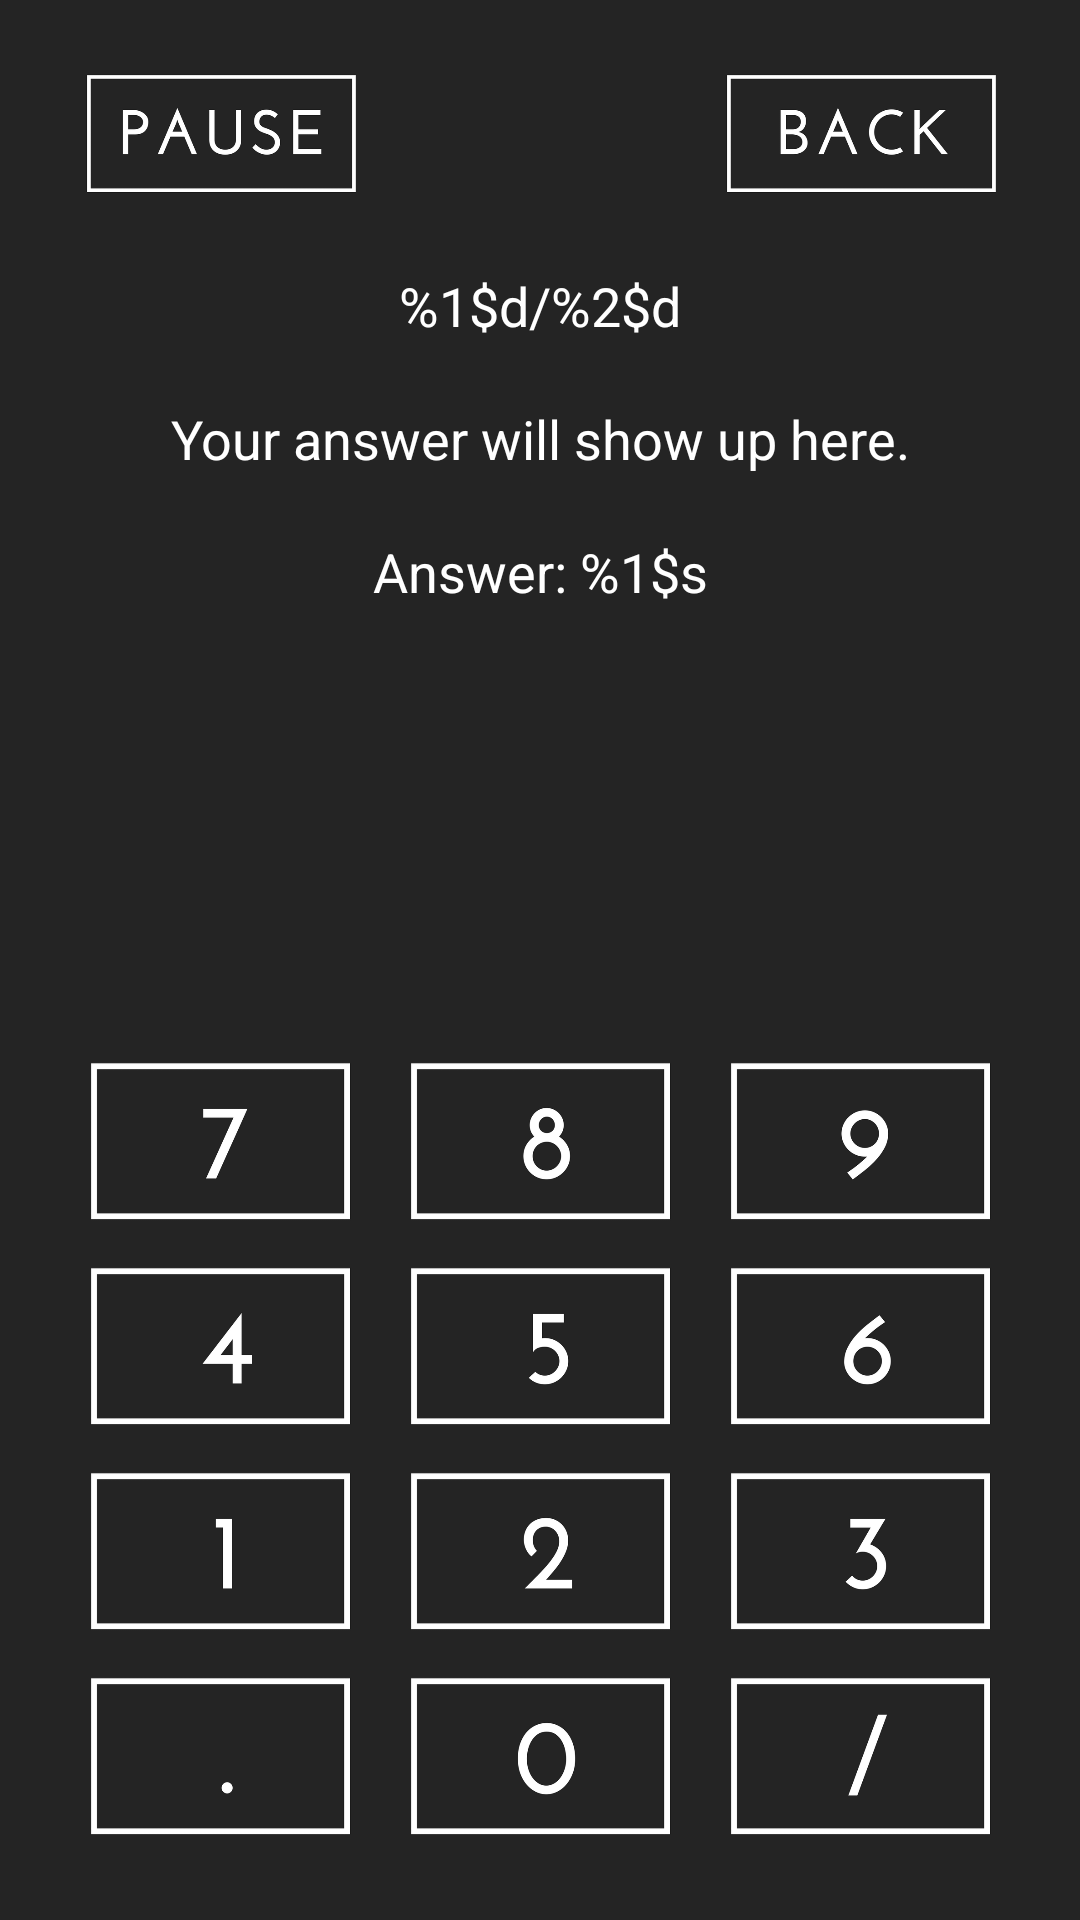

Layout XML and referenced resources for this Android screen:
<!-- AndroidManifest.xml: activity theme AppTheme.NoActionBar -->
<!-- res/layout/activity_game.xml -->
<?xml version="1.0" encoding="utf-8"?>
<LinearLayout xmlns:android="http://schemas.android.com/apk/res/android"
    android:layout_width="fill_parent"
    android:layout_height="fill_parent"
    android:background="#242424"
    android:orientation="vertical"
    android:padding="20dip">

    <TableLayout
        android:id="@+id/TableLayout01"
        android:layout_width="wrap_content"
        android:layout_height="wrap_content"
        android:orientation="vertical"
        android:stretchColumns="*">

        
        <TableRow
            android:id="@+id/TableRow00"
            android:layout_width="wrap_content"
            android:layout_height="wrap_content"
            android:layout_marginBottom="20dp"
            android:layout_weight="1"
            android:weightSum="3">

            <ImageButton
                android:id="@+id/pause"
                android:layout_width="0dp"
                android:layout_height="wrap_content"
                android:layout_weight="1"
                android:adjustViewBounds="true"
                android:background="@null"
                android:scaleType="fitCenter"
                android:src="@drawable/pause">

            </ImageButton>

            <Space
                android:layout_width="0dp"
                android:layout_height="wrap_content"
                android:layout_weight="1" />

            <ImageButton
                android:id="@+id/back"
                android:layout_width="0dp"
                android:layout_height="wrap_content"
                android:layout_weight="1"
                android:adjustViewBounds="true"
                android:background="@null"
                android:scaleType="fitCenter"
                android:src="@drawable/back">

            </ImageButton>

        </TableRow>

        <TableRow
            android:layout_width="wrap_content"
            android:layout_height="wrap_content"
            android:layout_marginBottom="20dp">

            <TextView
                android:id="@+id/scoreView"
                android:layout_width="0dp"
                android:layout_height="wrap_content"
                android:layout_weight="1"
                android:gravity="center"
                android:text="@string/score"
                android:textColor="@android:color/white"
                android:textSize="@dimen/confirm_message_size" />
        </TableRow>


        <TextView
            android:id="@+id/answerView"
            android:layout_marginBottom="20dp"
            android:layout_width="0dp"
            android:layout_height="match_parent"
            android:gravity="center"
            android:text="@string/answer"
            android:textColor="@android:color/white"
            android:textSize="@dimen/confirm_message_size" />

        <TextView
            android:id="@+id/solutionView"
            android:layout_marginBottom="20dp"
            android:layout_width="0dp"
            android:layout_height="match_parent"
            android:gravity="center"
            android:text="@string/solution"
            android:textColor="@android:color/white"
            android:textSize="@dimen/confirm_message_size" />


    </TableLayout>

    <RelativeLayout
        android:layout_width="wrap_content"
        android:layout_height="wrap_content">

        <TableLayout
            android:id="@+id/TableLayoutNumPad"
            android:layout_width="wrap_content"
            android:layout_height="wrap_content"
            android:layout_alignParentBottom="true"
            android:orientation="vertical"
            android:stretchColumns="*">

            
            <TableRow
                android:id="@+id/TableRow01"
                android:layout_width="wrap_content"
                android:layout_height="wrap_content"
                android:layout_marginTop="20dp"
                android:layout_weight="1"
                android:gravity="bottom"
                android:weightSum="3">

                <ImageButton
                    android:id="@+id/seven"
                    android:layout_width="0dp"
                    android:layout_height="wrap_content"
                    android:layout_weight="1"
                    android:adjustViewBounds="true"
                    android:background="@null"
                    android:scaleType="fitCenter"
                    android:src="@drawable/seven">

                </ImageButton>

                <ImageButton
                    android:id="@+id/eight"
                    android:layout_width="0dp"
                    android:layout_height="wrap_content"
                    android:layout_weight="1"
                    android:adjustViewBounds="true"
                    android:background="@null"
                    android:scaleType="fitCenter"
                    android:src="@drawable/eight">

                </ImageButton>

                <ImageButton
                    android:id="@+id/nine"
                    android:layout_width="0dp"
                    android:layout_height="wrap_content"
                    android:layout_weight="1"
                    android:adjustViewBounds="true"
                    android:background="@null"
                    android:scaleType="fitCenter"
                    android:src="@drawable/nine">

                </ImageButton>

            </TableRow>

            
            <TableRow
                android:id="@+id/TableRow02"
                android:layout_width="match_parent"
                android:layout_height="0dip"
                android:layout_weight="1"
                android:gravity="bottom"
                android:minHeight="20dip"
                android:weightSum="3">

                <ImageButton
                    android:id="@+id/four"
                    android:layout_width="0dp"
                    android:layout_height="wrap_content"
                    android:layout_weight="1"
                    android:adjustViewBounds="true"
                    android:background="@null"
                    android:gravity="center_horizontal"
                    android:scaleType="fitCenter"
                    android:src="@drawable/four">

                </ImageButton>

                <ImageButton
                    android:id="@+id/five"
                    android:layout_width="0dp"
                    android:layout_height="wrap_content"
                    android:layout_weight="1"
                    android:adjustViewBounds="true"
                    android:background="@null"
                    android:gravity="center_horizontal"
                    android:scaleType="fitCenter"
                    android:src="@drawable/five">

                </ImageButton>

                <ImageButton
                    android:id="@+id/six"
                    android:layout_width="0dp"
                    android:layout_height="wrap_content"
                    android:layout_weight="1"
                    android:adjustViewBounds="true"
                    android:background="@null"
                    android:gravity="center_horizontal"
                    android:scaleType="fitCenter"
                    android:src="@drawable/six">

                </ImageButton>

            </TableRow>

            
            <TableRow
                android:id="@+id/TableRow03"
                android:layout_width="match_parent"
                android:layout_height="0dip"
                android:layout_weight="1"
                android:gravity="bottom"
                android:minHeight="20dip"
                android:weightSum="3">

                <ImageButton
                    android:id="@+id/one"
                    android:layout_width="0dp"
                    android:layout_height="wrap_content"
                    android:layout_weight="1"
                    android:adjustViewBounds="true"
                    android:background="@null"
                    android:gravity="center"
                    android:scaleType="fitCenter"
                    android:src="@drawable/one">

                </ImageButton>

                <ImageButton
                    android:id="@+id/two"
                    android:layout_width="0dp"
                    android:layout_height="wrap_content"
                    android:layout_weight="1"
                    android:adjustViewBounds="true"
                    android:background="@null"
                    android:gravity="center"
                    android:scaleType="fitCenter"
                    android:src="@drawable/two">

                </ImageButton>

                <ImageButton
                    android:id="@+id/three"
                    android:layout_width="0dp"
                    android:layout_height="wrap_content"
                    android:layout_weight="1"
                    android:adjustViewBounds="true"
                    android:background="@null"
                    android:gravity="center"
                    android:scaleType="fitCenter"
                    android:src="@drawable/three">

                </ImageButton>

            </TableRow>

            
            <TableRow
                android:id="@+id/TableRow04"
                android:layout_width="match_parent"
                android:layout_height="0dip"
                android:layout_gravity="bottom"
                android:layout_weight="1"
                android:minHeight="20dip"
                android:weightSum="3">

                <ImageButton
                    android:id="@+id/dot"
                    android:layout_width="0dp"
                    android:layout_height="wrap_content"
                    android:layout_weight="1"
                    android:adjustViewBounds="true"
                    android:background="@null"
                    android:gravity="center"
                    android:scaleType="fitCenter"
                    android:src="@drawable/dot">

                </ImageButton>

                <ImageButton
                    android:id="@+id/zero"
                    android:layout_width="0dp"
                    android:layout_height="wrap_content"
                    android:layout_weight="1"
                    android:adjustViewBounds="true"
                    android:background="@null"
                    android:gravity="center"
                    android:scaleType="fitCenter"
                    android:src="@drawable/zero">

                </ImageButton>

                <ImageButton
                    android:id="@+id/slash"
                    android:layout_width="0dp"
                    android:layout_height="wrap_content"
                    android:layout_weight="1"
                    android:adjustViewBounds="true"
                    android:background="@null"
                    android:gravity="center"
                    android:scaleType="fitCenter"
                    android:src="@drawable/slash">

                </ImageButton>

            </TableRow>

        </TableLayout>

    </RelativeLayout>

</LinearLayout>
<!-- resources referenced by this layout -->
<resources>
  <dimen name="confirm_message_size">18sp</dimen>
  <!-- drawable back: png bitmap (drawable-hdpi, 21670 bytes) -->
  <!-- drawable dot: png bitmap (drawable-hdpi, 5091 bytes) -->
  <!-- drawable eight: png bitmap (drawable-hdpi, 15250 bytes) -->
  <!-- drawable five: png bitmap (drawable-hdpi, 10182 bytes) -->
  <!-- drawable four: png bitmap (drawable-hdpi, 7565 bytes) -->
  <!-- drawable nine: png bitmap (drawable-hdpi, 13786 bytes) -->
  <!-- drawable one: png bitmap (drawable-hdpi, 4198 bytes) -->
  <!-- drawable pause: png bitmap (drawable-hdpi, 20153 bytes) -->
  <!-- drawable seven: png bitmap (drawable-hdpi, 8740 bytes) -->
  <!-- drawable six: png bitmap (drawable-hdpi, 13828 bytes) -->
  <!-- drawable slash: png bitmap (drawable-hdpi, 9621 bytes) -->
  <!-- drawable three: png bitmap (drawable-hdpi, 11420 bytes) -->
  <!-- drawable two: png bitmap (drawable-hdpi, 12430 bytes) -->
  <!-- drawable zero: png bitmap (drawable-hdpi, 14837 bytes) -->
  <string name="answer">Your answer will show up here.</string>
  <string name="score">%1$d/%2$d</string>
  <string name="solution">Answer: %1$s</string>
  <style name="AppTheme.NoActionBar">
          <item name="windowNoTitle">true</item>
          <item name="windowActionBar">false</item>
          <item name="android:windowFullscreen">true</item>
          <item name="android:windowContentOverlay">@null</item>
      </style>
</resources>
